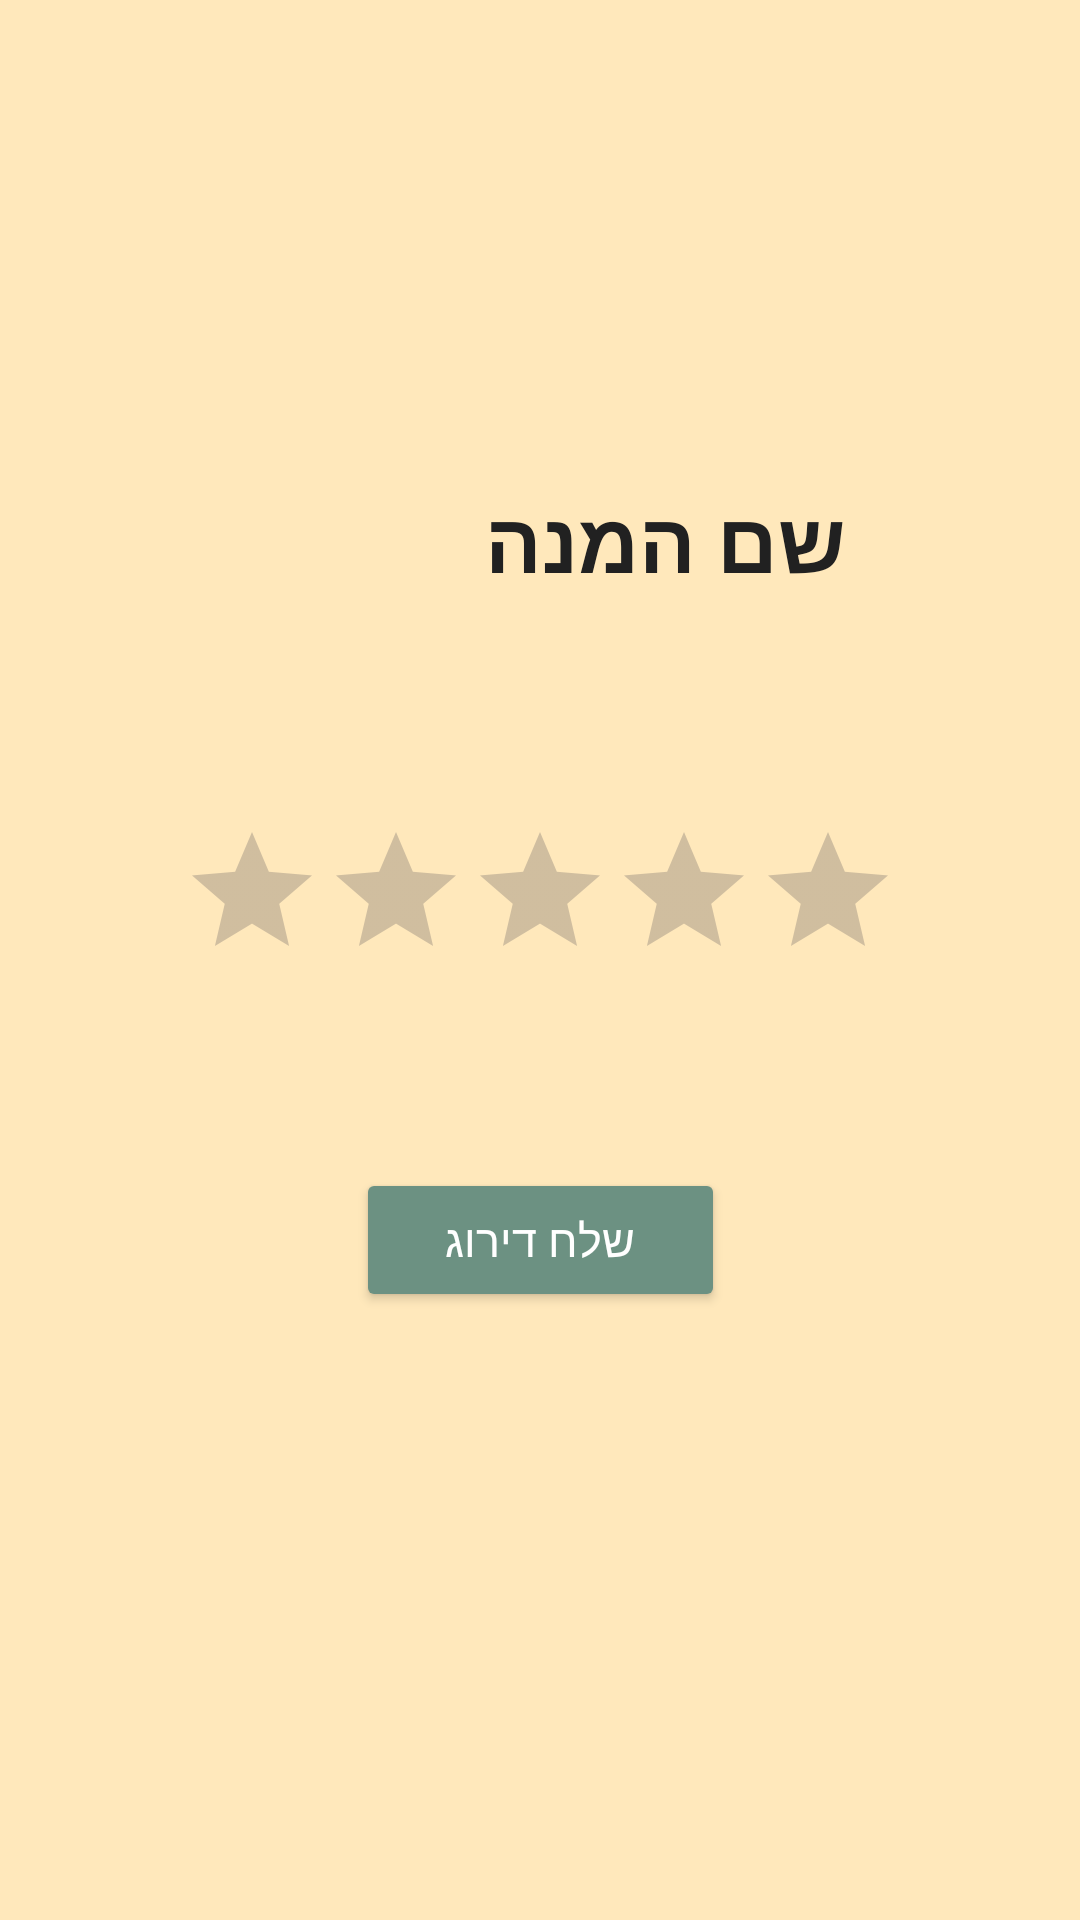

Write the Android layout XML for this screen, with the resource values it uses.
<!-- AndroidManifest.xml: application theme Theme.FormOmerPeled -->
<!-- res/layout/activity_review_dish.xml -->
<?xml version="1.0" encoding="utf-8"?>
<androidx.constraintlayout.widget.ConstraintLayout xmlns:android="http://schemas.android.com/apk/res/android"
    xmlns:app="http://schemas.android.com/apk/res-auto"
    xmlns:tools="http://schemas.android.com/tools"
    android:id="@+id/main"
    android:layout_width="match_parent"
    android:layout_height="match_parent"
    android:background="#FFE8BB"
    android:padding="24dp">

    

    

    

    

    

    <TextView
        android:id="@+id/txtDishNameInReviewPage"
        android:layout_width="255dp"
        android:layout_height="wrap_content"
        android:layout_marginTop="137dp"
        android:layout_marginEnd="54dp"
        android:text="שם המנה"
        android:textColor="#212121"
        android:textSize="28sp"
        android:textStyle="bold"
        app:layout_constraintEnd_toEndOf="parent"
        app:layout_constraintTop_toTopOf="parent" />

    <RatingBar
        android:id="@+id/ratingBarDish"
        android:layout_width="wrap_content"
        android:layout_height="wrap_content"
        android:layout_marginTop="74dp"
        android:isIndicator="false"
        android:numStars="5"
        android:rating="0"
        android:stepSize="1"
        app:layout_constraintEnd_toEndOf="parent"
        app:layout_constraintStart_toStartOf="parent"
        app:layout_constraintTop_toBottomOf="@+id/txtDishNameInReviewPage" />

    <Button
        android:id="@+id/btnSendReviewsDish"
        android:layout_width="123dp"
        android:layout_height="wrap_content"
        android:layout_marginTop="59dp"
        android:backgroundTint="#6C9182"
        android:text="שלח דירוג"
        android:textColor="@android:color/white"
        android:textSize="15sp"
        app:layout_constraintEnd_toEndOf="parent"
        app:layout_constraintStart_toStartOf="parent"
        app:layout_constraintTop_toBottomOf="@+id/ratingBarDish" />

</androidx.constraintlayout.widget.ConstraintLayout>
<!-- resources referenced by this layout -->
<resources>
  <style name="Theme.FormOmerPeled" parent="Base.Theme.FormOmerPeled" />
  <style name="Base.Theme.FormOmerPeled" parent="Theme.Material3.DayNight">
          
          
      </style>
</resources>
